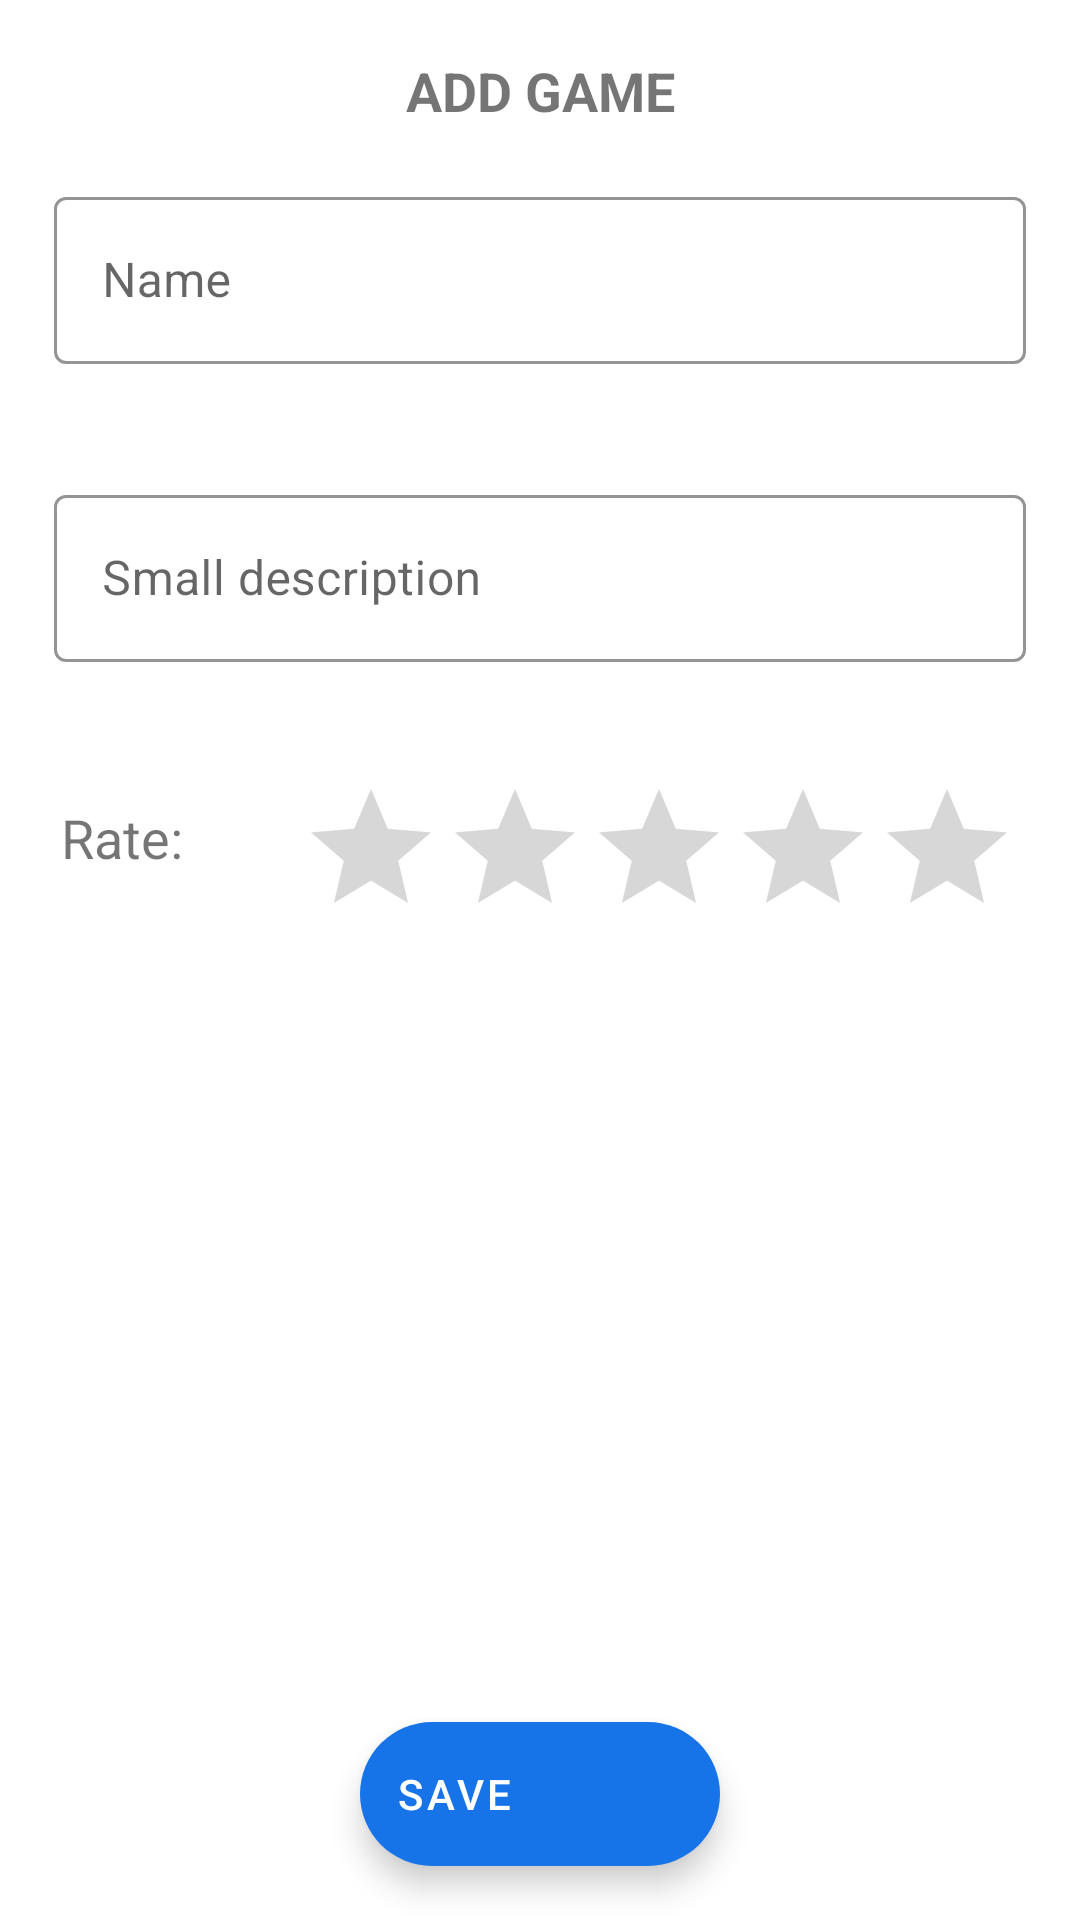

This screen was rendered from an Android layout file. Write that file and the resources it references.
<!-- AndroidManifest.xml: application theme AppTheme -->
<!-- res/layout/activity_add.xml -->
<?xml version="1.0" encoding="utf-8"?>
<androidx.coordinatorlayout.widget.CoordinatorLayout xmlns:android="http://schemas.android.com/apk/res/android"
    xmlns:app="http://schemas.android.com/apk/res-auto"
    android:layout_width="match_parent"
    android:layout_height="match_parent">

    <androidx.constraintlayout.widget.ConstraintLayout
        android:layout_width="match_parent"
        android:layout_height="match_parent">

        <TextView
            android:id="@+id/header"
            android:layout_width="wrap_content"
            android:layout_height="wrap_content"
            android:layout_margin="18dp"
            android:text="@string/add_game"
            android:textAllCaps="true"
            android:textSize="18sp"
            android:textStyle="bold"
            app:layout_constraintEnd_toEndOf="parent"
            app:layout_constraintStart_toStartOf="parent"
            app:layout_constraintTop_toTopOf="parent" />

        <com.google.android.material.textfield.TextInputLayout
            android:id="@+id/inputLayout_game_name"
            style="@style/TextInput"
            android:layout_width="match_parent"
            android:layout_height="wrap_content"
            android:layout_margin="18dp"
            android:hint="@string/game_name"
            app:errorEnabled="true"
            app:layout_constraintTop_toBottomOf="@id/header">

            <com.google.android.material.textfield.TextInputEditText
                android:id="@+id/input_game_name"
                android:layout_width="match_parent"
                android:layout_height="wrap_content" />
        </com.google.android.material.textfield.TextInputLayout>

        <com.google.android.material.textfield.TextInputLayout
            android:id="@+id/inputLayout_game_desc"
            style="@style/TextInput"
            android:layout_width="match_parent"
            android:layout_height="wrap_content"
            android:layout_margin="18dp"
            android:hint="@string/game_description"
            app:errorEnabled="true"
            app:layout_constraintTop_toBottomOf="@id/inputLayout_game_name">

            <com.google.android.material.textfield.TextInputEditText
                android:id="@+id/input_game_desc"
                android:layout_width="match_parent"
                android:layout_height="wrap_content" />
        </com.google.android.material.textfield.TextInputLayout>

        <TextView
            android:id="@+id/rate"
            android:layout_width="wrap_content"
            android:layout_height="wrap_content"
            android:layout_marginStart="18dp"
            android:layout_marginTop="26dp"
            android:layout_marginEnd="18dp"
            android:text="@string/game_rate"
            android:textSize="18sp"
            app:layout_constraintEnd_toStartOf="@id/rating_bar"
            app:layout_constraintStart_toStartOf="parent"
            app:layout_constraintTop_toBottomOf="@id/inputLayout_game_desc" />

        <RatingBar
            android:id="@+id/rating_bar"
            android:layout_width="wrap_content"
            android:layout_height="wrap_content"
            android:layout_margin="18dp"
            android:numStars="5"
            android:stepSize="1.0"
            app:layout_constraintEnd_toEndOf="parent"
            app:layout_constraintStart_toEndOf="@id/rate"
            app:layout_constraintTop_toBottomOf="@id/inputLayout_game_desc" />

    </androidx.constraintlayout.widget.ConstraintLayout>

    <com.google.android.material.floatingactionbutton.ExtendedFloatingActionButton
        android:id="@+id/save_extended_fab"
        style="@style/Widget.MaterialComponents.ExtendedFloatingActionButton.Icon"
        android:layout_width="wrap_content"
        android:layout_height="wrap_content"
        android:layout_gravity="bottom|center"
        android:layout_margin="18dp"
        android:text="@string/save"
        app:icon="@drawable/ic_done_black_24dp" />

</androidx.coordinatorlayout.widget.CoordinatorLayout>
<!-- resources referenced by this layout -->
<resources>
  <string name="add_game">Add Game</string>
  <string name="game_description">Small description</string>
  <string name="game_name">Name</string>
  <string name="game_rate">Rate:</string>
  <string name="save">Save</string>
  <style name="TextInput" parent="Widget.MaterialComponents.TextInputLayout.OutlinedBox">
          <item name="boxStrokeColor">@color/colorSecondary</item>
          <item name="hintTextColor">@color/colorSecondary</item>
      </style>
  <style name="AppTheme" parent="Theme.MaterialComponents.Light.NoActionBar">
          
          <item name="colorPrimary">@color/colorPrimary</item>
          <item name="colorPrimaryDark">@color/colorPrimaryDark</item>
          <item name="colorSecondary">@color/colorSecondary</item>
          <item name="colorOnPrimary">@color/colorOnPrimary</item>
          <item name="colorOnSecondary">@color/colorOnSecondary</item>
          <item name="android:windowLightStatusBar">true</item>
      </style>
  <color name="colorSecondary">#1674e8</color>
  <color name="colorPrimary">#fafafa</color>
  <color name="colorPrimaryDark">#fafafa</color>
  <color name="colorOnPrimary">#000000</color>
  <color name="colorOnSecondary">#ffffff</color>
</resources>
